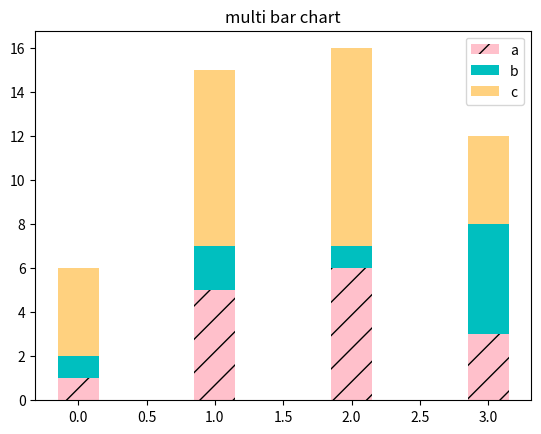

This chart was generated by the following Python code:
#!/usr/local/bin/python3
# -*- coding: utf-8 -*-
"""
[redacted]

"""


#堆叠条形图
import matplotlib.pyplot as plt
import numpy as np
# %matplotlib inline

index = np.arange(4)  
data1 = np.array([1,5,6,3])
data2 = np.array([1,2,1,5])
data3 = np.array([4,8,9,4])

a = 0.3
plt.title('multi bar chart')

plt.bar(index, data1, a, color = 'pink', label = 'a', hatch = '/')
plt.bar(index, data2, a, bottom = data1,           # 堆叠在第一个上方
        color = 'c', label = 'b')
plt.bar(index, data3, a, bottom = (data1 + data2), # 堆叠在第一个和第二个上方
        color = 'orange', alpha = 0.5,label = 'c')

plt.legend()

plt.show()
